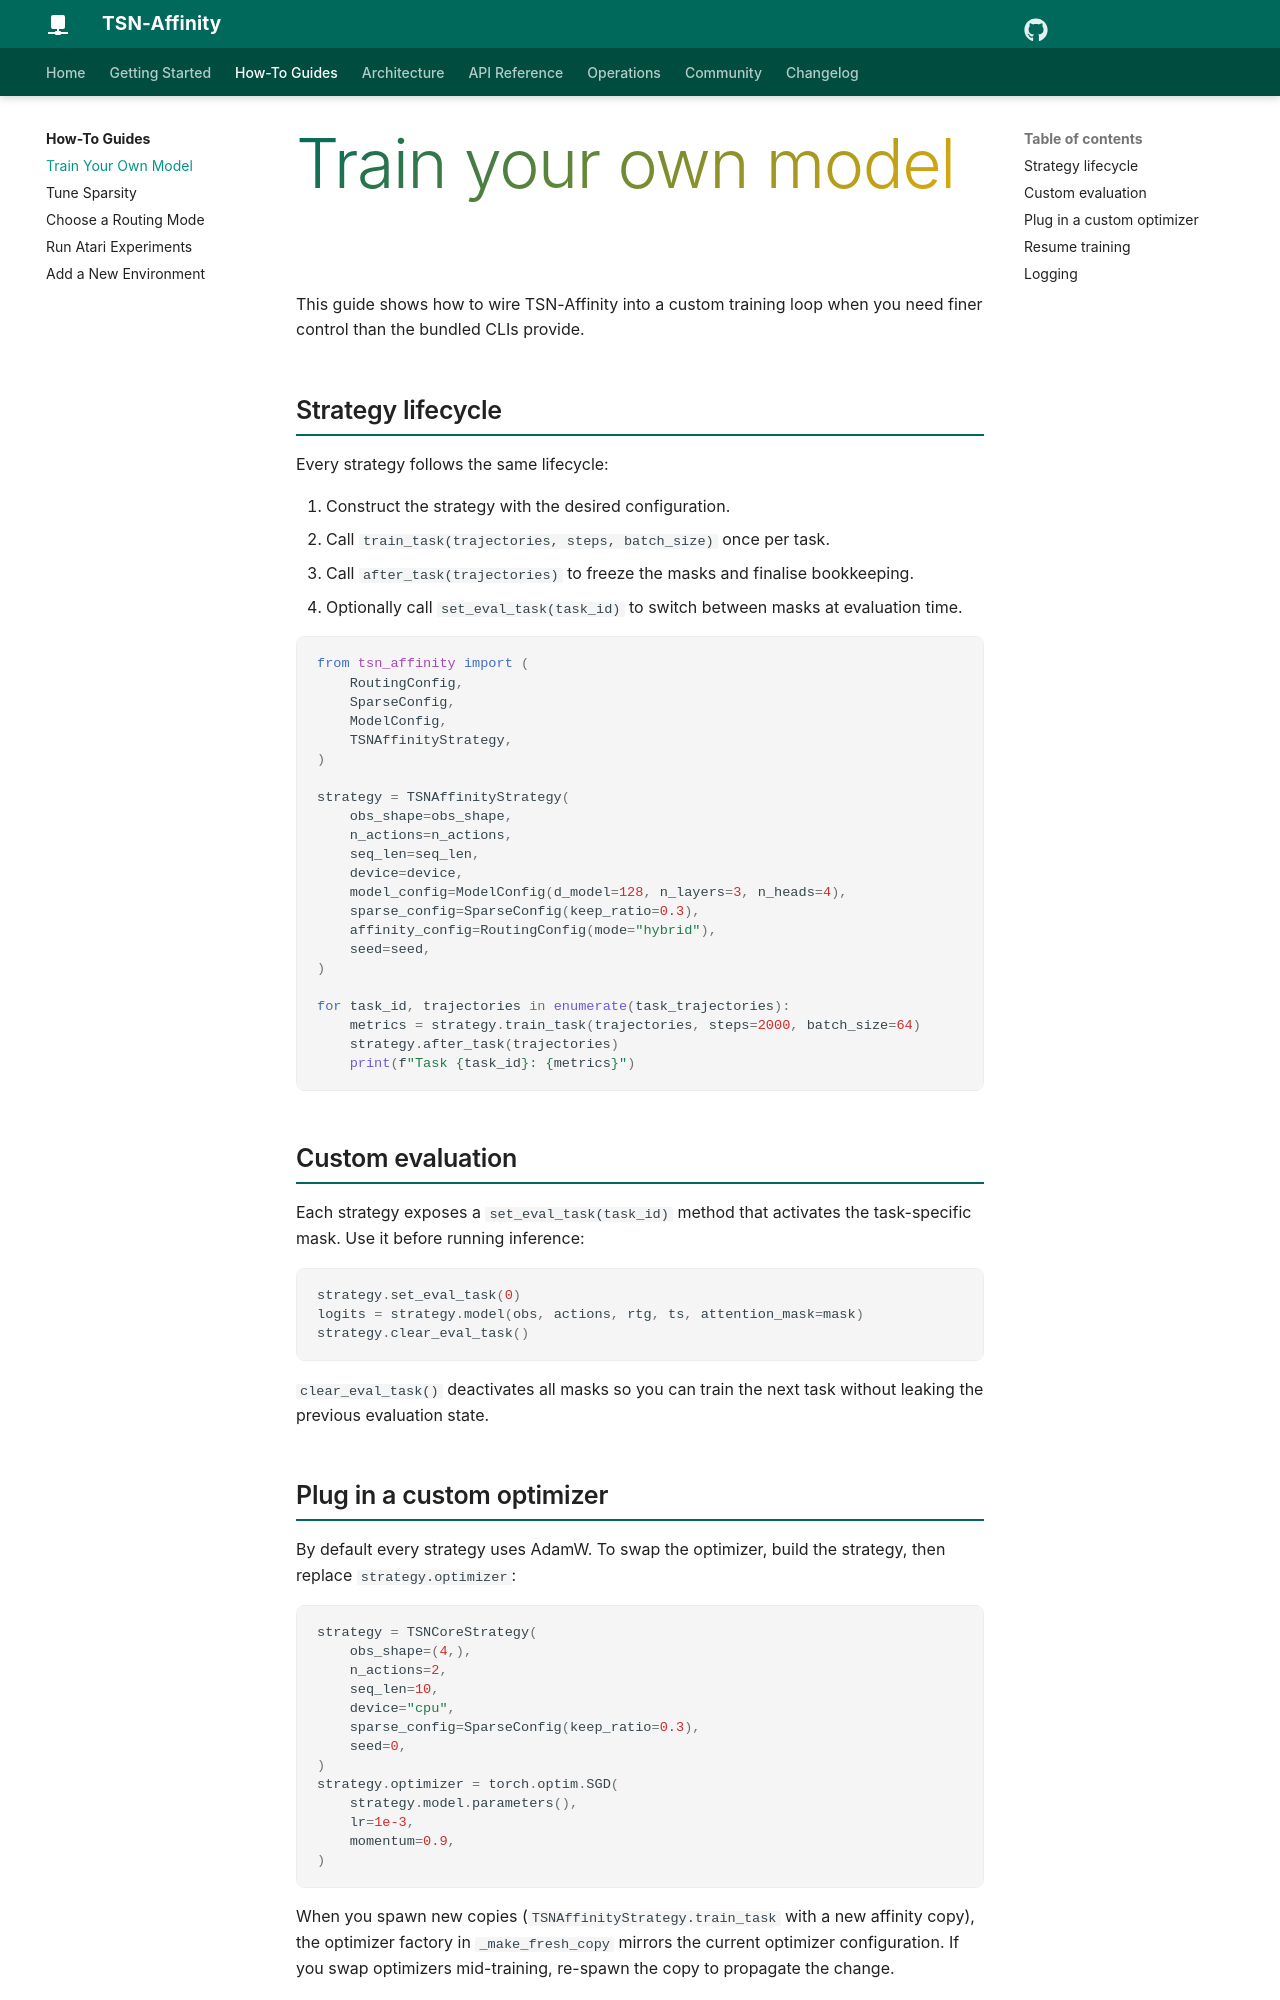

repository: sachncs/tsn-affinity · page: guides/custom-training/index.html · generator: mkdocs

# Train your own model

This guide shows how to wire TSN-Affinity into a custom training loop
when you need finer control than the bundled CLIs provide.

## Strategy lifecycle

Every strategy follows the same lifecycle:

1. Construct the strategy with the desired configuration.
2. Call `train_task(trajectories, steps, batch_size)` once per task.
3. Call `after_task(trajectories)` to freeze the masks and finalise
   bookkeeping.
4. Optionally call `set_eval_task(task_id)` to switch between masks
   at evaluation time.

```python
from tsn_affinity import (
    RoutingConfig,
    SparseConfig,
    ModelConfig,
    TSNAffinityStrategy,
)

strategy = TSNAffinityStrategy(
    obs_shape=obs_shape,
    n_actions=n_actions,
    seq_len=seq_len,
    device=device,
    model_config=ModelConfig(d_model=128, n_layers=3, n_heads=4),
    sparse_config=SparseConfig(keep_ratio=0.3),
    affinity_config=RoutingConfig(mode="hybrid"),
    seed=seed,
)

for task_id, trajectories in enumerate(task_trajectories):
    metrics = strategy.train_task(trajectories, steps=2000, batch_size=64)
    strategy.after_task(trajectories)
    print(f"Task {task_id}: {metrics}")
```

## Custom evaluation

Each strategy exposes a `set_eval_task(task_id)` method that activates
the task-specific mask. Use it before running inference:

```python
strategy.set_eval_task(0)
logits = strategy.model(obs, actions, rtg, ts, attention_mask=mask)
strategy.clear_eval_task()
```

`clear_eval_task()` deactivates all masks so you can train the next
task without leaking the previous evaluation state.

## Plug in a custom optimizer

By default every strategy uses AdamW. To swap the optimizer, build the
strategy, then replace `strategy.optimizer`:

```python
strategy = TSNCoreStrategy(
    obs_shape=(4,),
    n_actions=2,
    seq_len=10,
    device="cpu",
    sparse_config=SparseConfig(keep_ratio=0.3),
    seed=0,
)
strategy.optimizer = torch.optim.SGD(
    strategy.model.parameters(),
    lr=1e-3,
    momentum=0.9,
)
```

When you spawn new copies (`TSNAffinityStrategy.train_task` with a
new affinity copy), the optimizer factory in `_make_fresh_copy`
mirrors the current optimizer configuration. If you swap optimizers
mid-training, re-spawn the copy to propagate the change.
